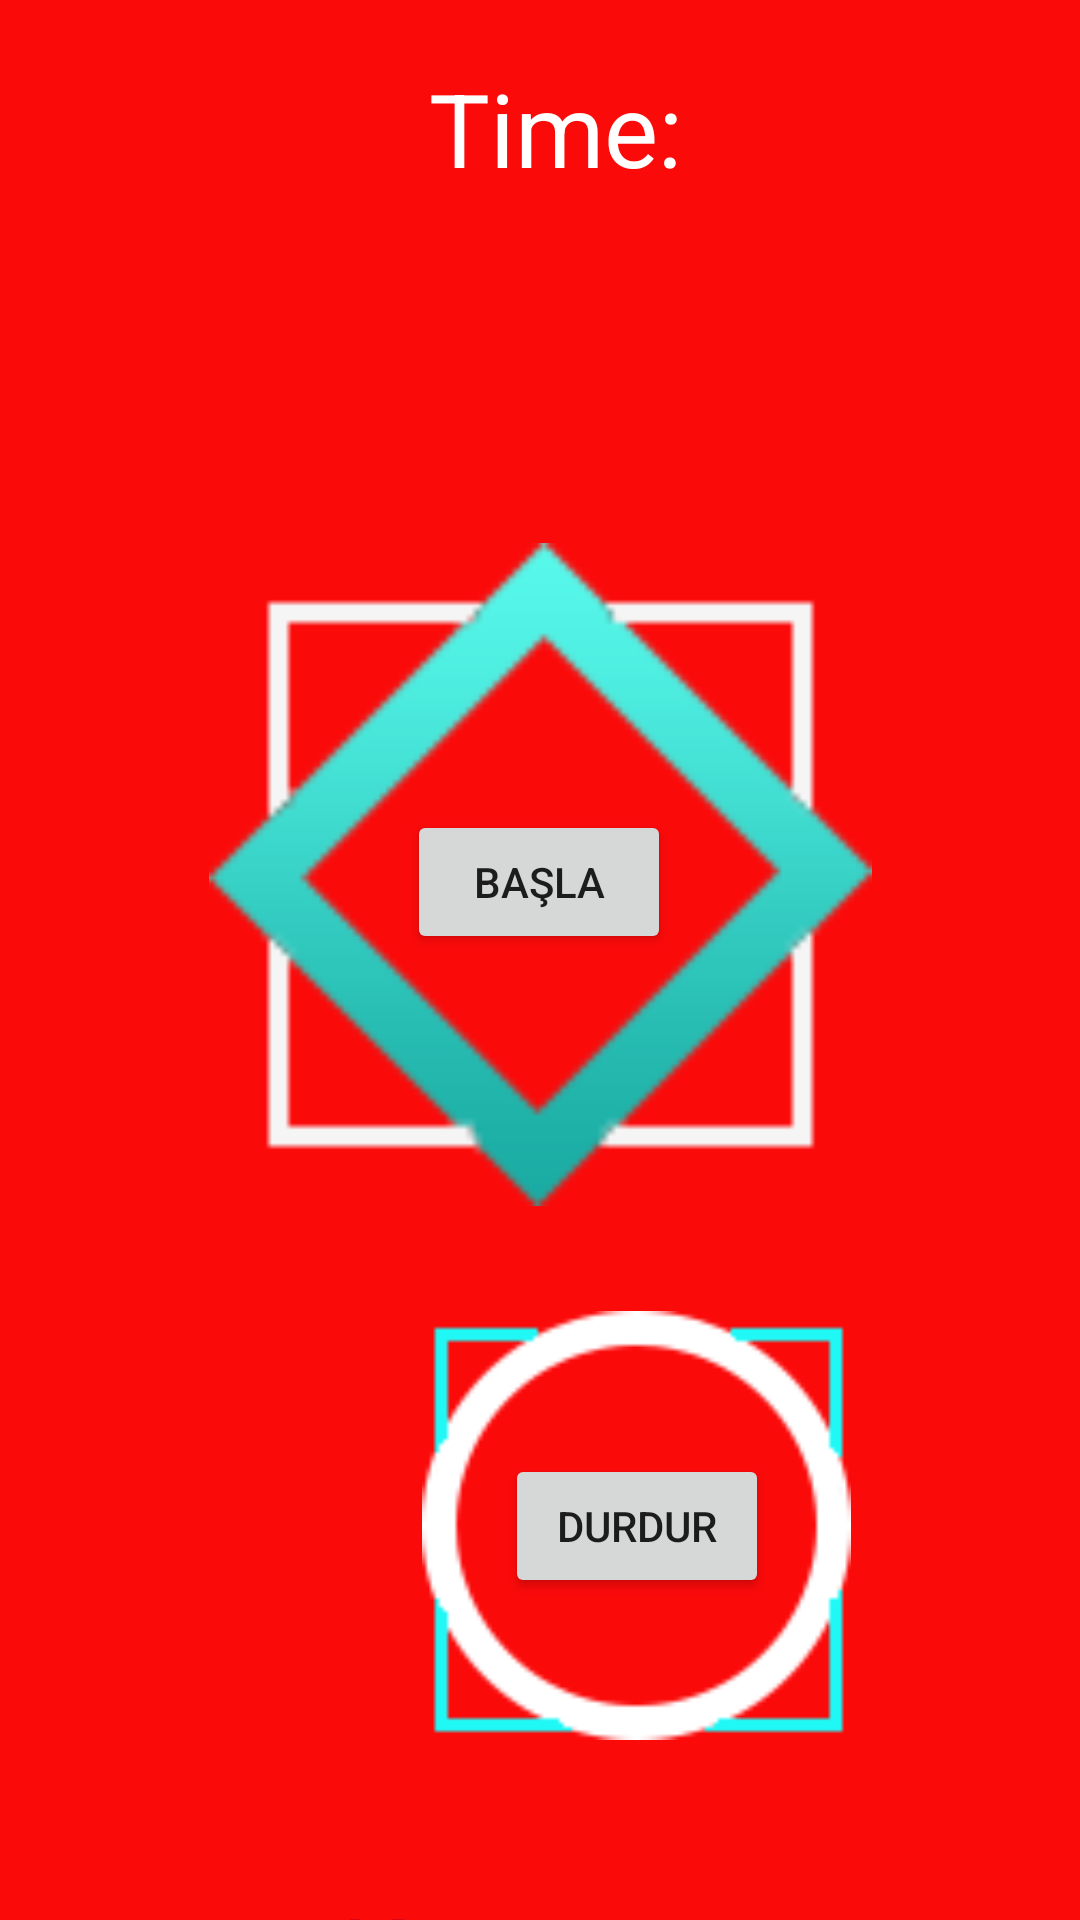

The Android layout XML behind this screen, and the referenced resources:
<!-- AndroidManifest.xml: application theme Theme.HamburgerMymebu -->
<!-- res/layout/kronometre.xml -->
<?xml version="1.0" encoding="utf-8"?>
<androidx.constraintlayout.widget.ConstraintLayout xmlns:android="http://schemas.android.com/apk/res/android"
    xmlns:app="http://schemas.android.com/apk/res-auto"
    xmlns:tools="http://schemas.android.com/tools"
    android:layout_width="match_parent"
    android:layout_height="match_parent"
    android:background="@color/arkaplan1"
    tools:context=".MainActivity">


  <TextView
      android:id="@+id/textView"
      android:layout_width="273dp"
      android:layout_height="50dp"
      android:layout_marginTop="20dp"
      android:layout_marginBottom="104dp"
      android:text="Time:"
      android:textAlignment="center"
      android:textColor="@color/white"
      android:textSize="34sp"
      app:layout_constraintBottom_toTopOf="@+id/imageView"
      app:layout_constraintEnd_toEndOf="parent"
      app:layout_constraintHorizontal_bias="0.565"
      app:layout_constraintStart_toStartOf="parent"
      app:layout_constraintTop_toTopOf="parent" />

  <ImageView
      android:id="@+id/imageView"
      android:layout_width="221dp"
      android:layout_height="243dp"
      android:layout_marginTop="100dp"
      app:layout_constraintEnd_toEndOf="parent"
      app:layout_constraintStart_toStartOf="parent"
      app:layout_constraintTop_toBottomOf="@+id/textView"
      app:srcCompat="@drawable/baslamadan" />

  <Button
      android:id="@+id/button"
      android:layout_width="wrap_content"
      android:layout_height="wrap_content"
      android:onClick="start"
      android:text="Başla"
      app:layout_constraintBottom_toBottomOf="@+id/imageView"
      app:layout_constraintEnd_toEndOf="@+id/imageView"
      app:layout_constraintHorizontal_bias="0.496"
      app:layout_constraintStart_toStartOf="@+id/imageView"
      app:layout_constraintTop_toTopOf="@+id/imageView"
      app:layout_constraintVertical_bias="0.512"
      tools:ignore="OnClick" />

  <ImageView
      android:id="@+id/imageView2"
      android:layout_width="157dp"
      android:layout_height="143dp"
      android:layout_marginTop="24dp"
      app:layout_constraintEnd_toEndOf="@+id/imageView"
      app:layout_constraintHorizontal_bias="1.0"
      app:layout_constraintStart_toStartOf="@+id/imageView"
      app:layout_constraintTop_toBottomOf="@+id/imageView"
      app:srcCompat="@drawable/reset" />

  <Button
      android:id="@+id/button2"
      android:layout_width="wrap_content"
      android:layout_height="wrap_content"
      android:onClick="stop"
      android:text="Durdur"
      app:layout_constraintBottom_toBottomOf="@+id/imageView2"
      app:layout_constraintEnd_toEndOf="@+id/imageView2"
      app:layout_constraintStart_toStartOf="@+id/imageView2"
      app:layout_constraintTop_toTopOf="@+id/imageView2"
      tools:ignore="OnClick" />

  <TextView
      android:id="@+id/textView2"
      android:layout_width="wrap_content"
      android:layout_height="wrap_content"
      android:layout_marginTop="48dp"
      android:text="+Kurattrgt+"
      android:textColor="@color/design_default_color_error"
      android:textSize="34sp"
      app:layout_constraintEnd_toEndOf="parent"
      app:layout_constraintStart_toStartOf="parent"
      app:layout_constraintTop_toBottomOf="@+id/imageView2" />
</androidx.constraintlayout.widget.ConstraintLayout>
<!-- resources referenced by this layout -->
<resources>
  <color name="arkaplan1">#FB0A0A</color>
  <color name="white">#FFFFFFFF</color>
  <!-- drawable baslamadan: png bitmap (drawable-v24, 3174 bytes) -->
  <!-- drawable reset: png bitmap (drawable-v24, 2703 bytes) -->
  <style name="Theme.HamburgerMymebu" parent="Theme.MaterialComponents.DayNight.DarkActionBar">
          
          <item name="colorPrimary">@color/purple_500</item>
          <item name="colorPrimaryVariant">@color/purple_700</item>
          <item name="colorOnPrimary">@color/white</item>
          
          <item name="colorSecondary">@color/teal_200</item>
          <item name="colorSecondaryVariant">@color/teal_700</item>
          <item name="colorOnSecondary">@color/black</item>
          
          <item name="android:statusBarColor" tools:targetApi="l">?attr/colorPrimaryVariant</item>
          
      </style>
  <color name="purple_500">#030303</color>
  <color name="purple_700">#030304</color>
  <color name="teal_200">#FF03DAC5</color>
  <color name="teal_700">#FF018786</color>
  <color name="black">#FF000000</color>
</resources>
